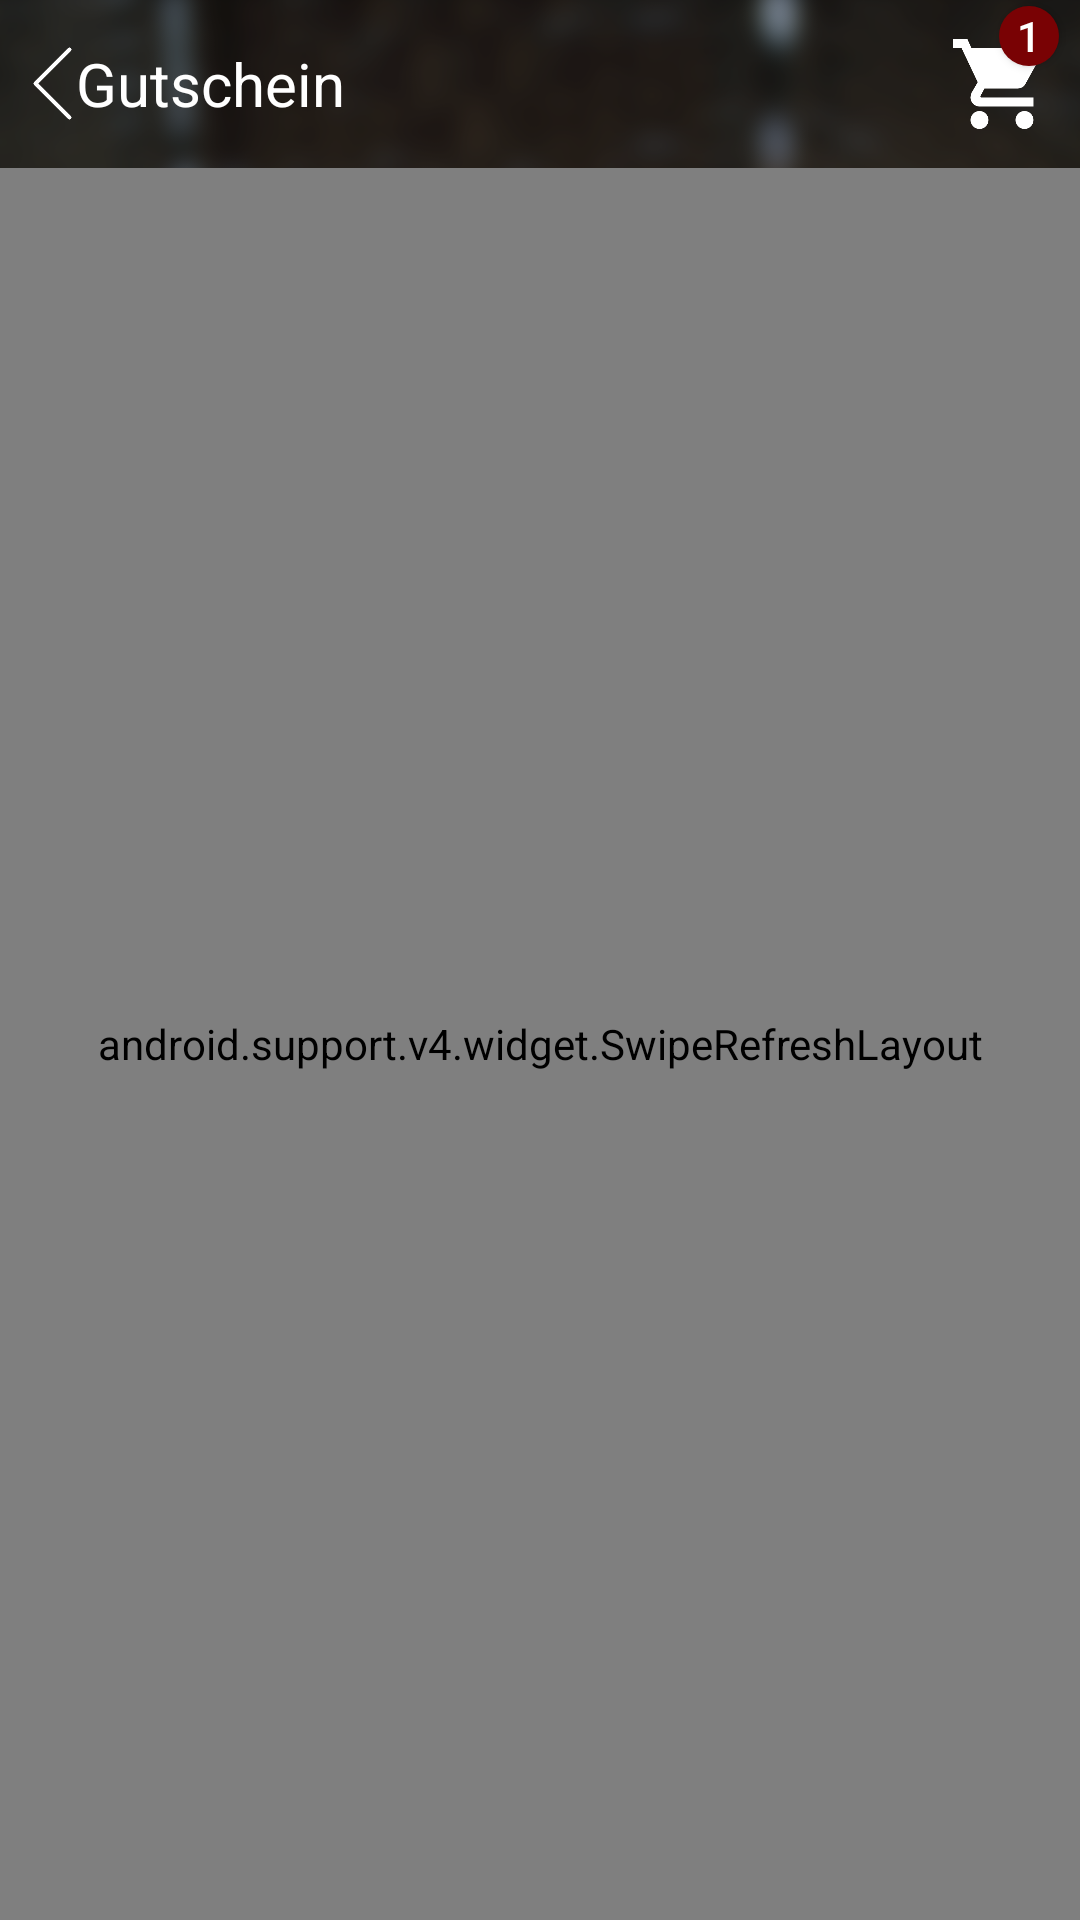

Layout XML and referenced resources for this Android screen:
<!-- AndroidManifest.xml: application theme AppTheme -->
<!-- res/layout/activity_gutchein.xml -->
<?xml version="1.0" encoding="utf-8"?>
<RelativeLayout xmlns:android="http://schemas.android.com/apk/res/android"
    xmlns:app="http://schemas.android.com/apk/res-auto"
    xmlns:tools="http://schemas.android.com/tools"
    android:layout_width="match_parent"
    android:layout_height="match_parent"
    android:background="@drawable/login">

    <android.support.v7.widget.Toolbar
        app:titleTextColor="#ffff"
        app:title="GUTSCHEIN"
        app:titleTextAppearance="@style/ToolbarTitle"
        app:contentInsetLeft="0dp"
        app:contentInsetStart="0dp"
        android:id="@+id/toolbar"
        android:layout_width="match_parent"
        android:layout_height="?attr/actionBarSize">

        <RelativeLayout
            android:background="@android:color/transparent"
            android:layout_width="match_parent"
            android:layout_height="?attr/actionBarSize">

            <ImageView
                android:id="@+id/backArrow"
                android:layout_centerVertical="true"
                android:layout_alignParentLeft="true"
                android:layout_width="35dp"
                android:layout_height="25dp"
                android:src="@drawable/back"/>

            <TextView
                android:layout_marginLeft="-10dp"
                android:layout_toRightOf="@id/backArrow"
                android:layout_centerVertical="true"
                android:textSize="20sp"
                android:textColor="@color/colorAccent1"
                android:text="Gutschein"
                android:layout_width="wrap_content"
                android:layout_height="wrap_content" />

            <ImageView
                android:id="@+id/cart"
                android:layout_marginEnd="10dp"
                android:layout_centerVertical="true"
                android:layout_alignParentRight="true"
                android:layout_width="35dp"
                android:layout_height="30dp"
                android:src="@drawable/cart"
                android:layout_marginRight="10dp" />

            <Button
                android:id="@+id/count"
                android:layout_width="20dp"
                android:layout_height="20dp"
                android:background="@drawable/shape"
                android:text="1"
                android:textColor="@android:color/white"
                android:textAlignment="center"
                android:layout_alignParentRight="true"
                android:layout_marginRight="7dp"
                android:layout_marginTop="2dp"
                />

        </RelativeLayout>




    </android.support.v7.widget.Toolbar>

    <android.support.v4.widget.SwipeRefreshLayout
        android:background="#dedede"
        android:id="@+id/swipe_refresh"
        android:layout_below="@id/toolbar"
        android:layout_width="match_parent"
        android:layout_height="match_parent">

        <GridView
            android:scrollbarThumbVertical="@android:color/transparent"
            android:id="@+id/gridView"
            android:layout_width="match_parent"
            android:layout_height="wrap_content"
            android:columnWidth="200dp"
            android:horizontalSpacing="4dp"
            android:numColumns="auto_fit"
            android:stretchMode="columnWidth"
            android:gravity="center">

        </GridView>

    </android.support.v4.widget.SwipeRefreshLayout>



</RelativeLayout>
<!-- resources referenced by this layout -->
<resources>
  <color name="colorAccent1">#ffff</color>
  <!-- drawable back: png bitmap (drawable, 1336 bytes) -->
  <!-- drawable cart: png bitmap (drawable, 3739 bytes) -->
  <!-- drawable login: png bitmap (drawable, 939273 bytes) -->
  <!-- drawable shape (drawable) -->
  <?xml version="1.0" encoding="utf-8"?>
  <shape xmlns:android="http://schemas.android.com/apk/res/android"
      android:shape="rectangle">
  
      <corners android:radius="400dp"/>
      <solid android:color="#790204"/>
      <stroke android:color="#fff"
          android:width="0dp"/>
  
  </shape>
  <style name="ToolbarTitle" parent="@style/TextAppearance.Widget.AppCompat.Toolbar.Title">
          <item name="android:textSize">20sp</item>
      </style>
  <style name="AppTheme" parent="Theme.AppCompat.Light.NoActionBar">
          <item name="android:colorControlNormal">#ffff</item>
          <item name="colorPrimary">@color/colorPrimary</item>
          <item name="android:statusBarColor">@color/colorPrimaryDark</item>
          <item name="colorPrimaryDark">@color/colorPrimaryDark</item>
          <item name="colorAccent">@color/colorAccent</item>
      </style>
  <color name="colorPrimary">#790204</color>
  <color name="colorPrimaryDark">#8B0000</color>
  <color name="colorAccent">#ffff</color>
</resources>
